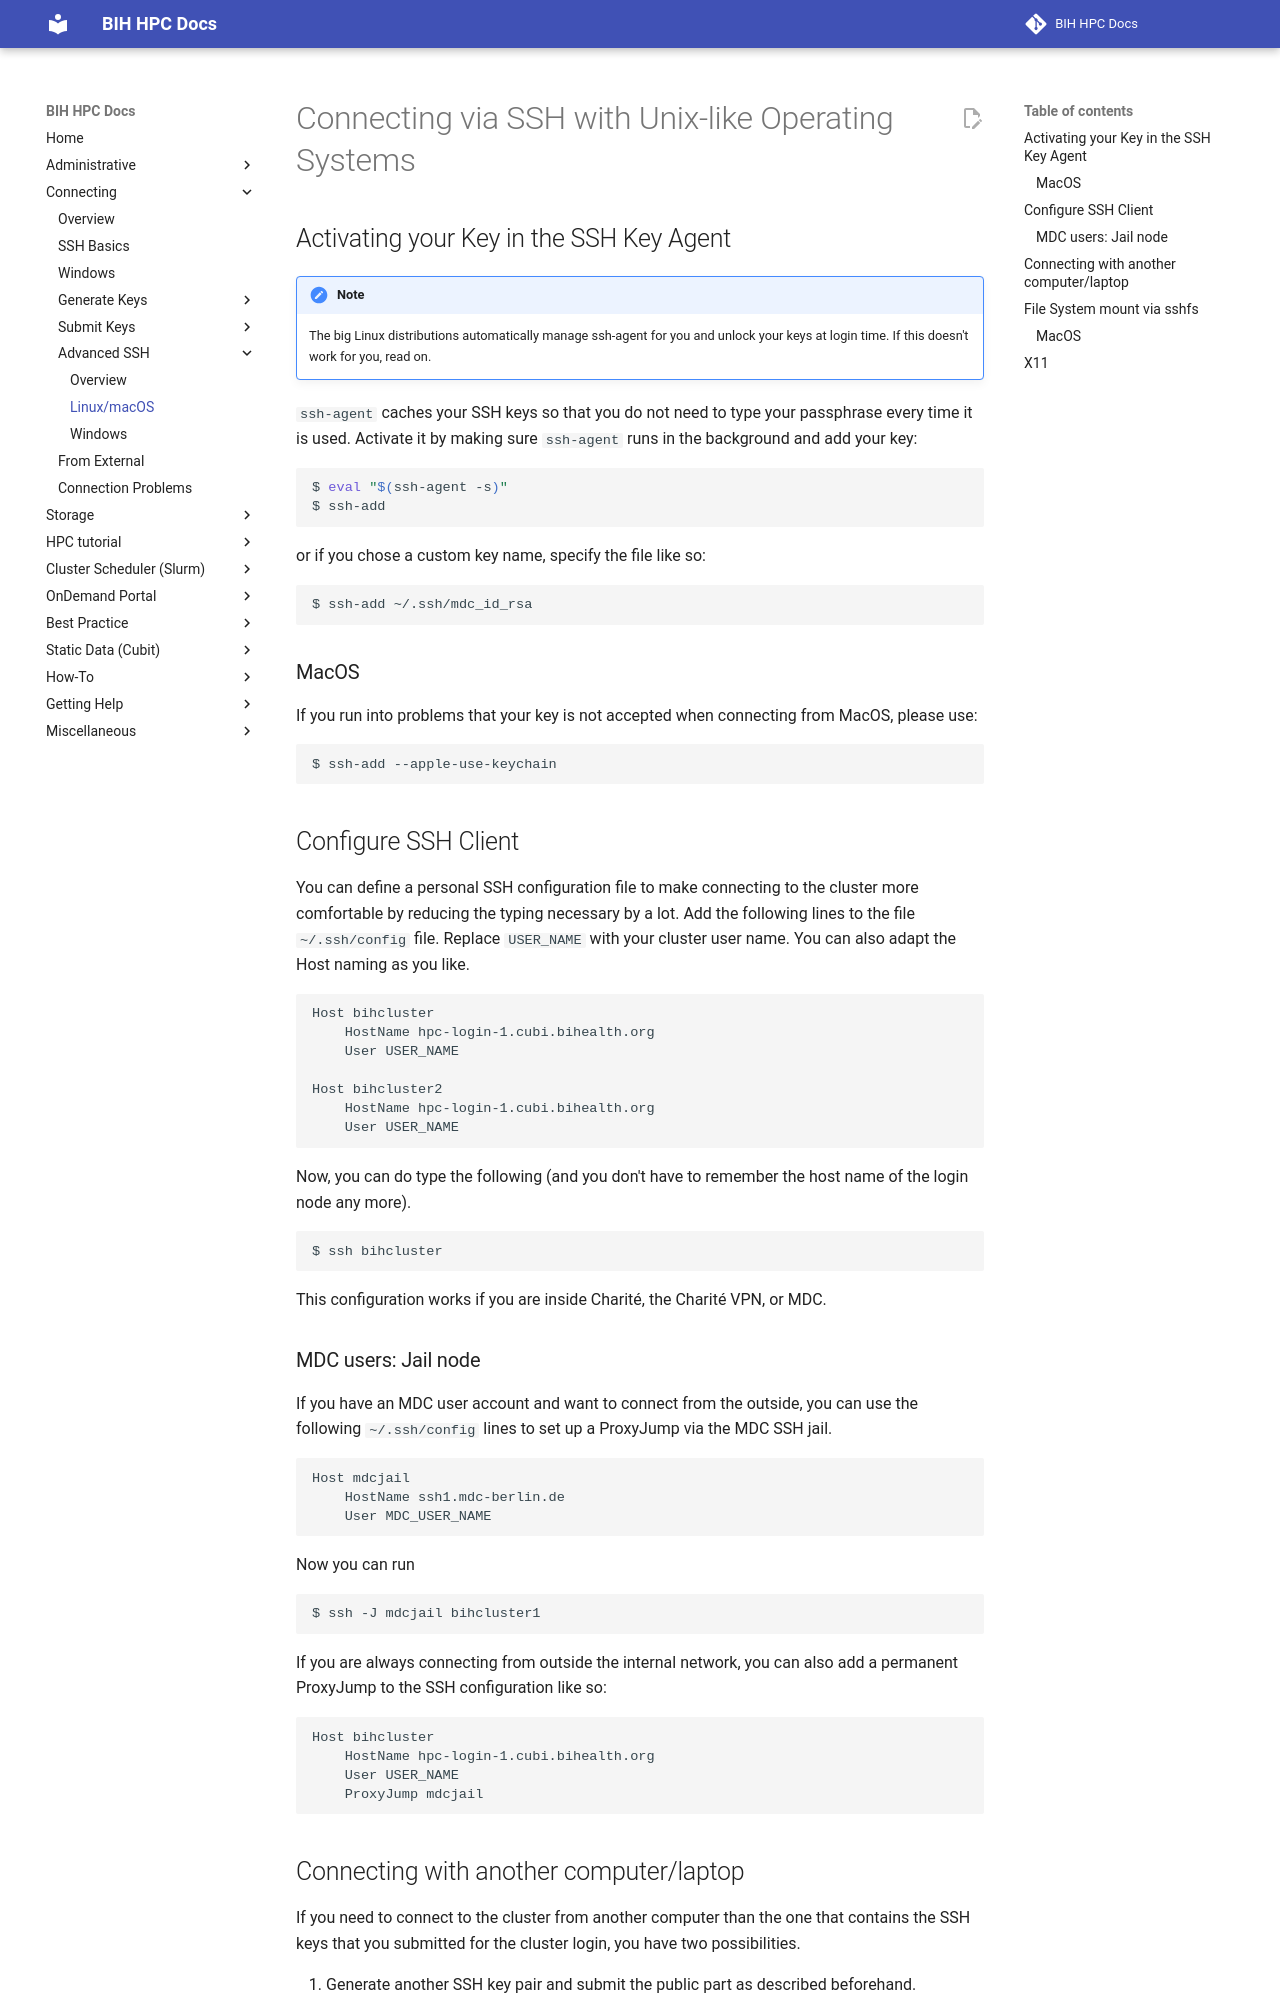

repository: bihealth/bih-cluster · page: connecting/advanced-ssh/unix/index.html · generator: mkdocs

# Connecting via SSH with Unix-like Operating Systems
## Activating your Key in the SSH Key Agent
!!! note
    The big Linux distributions automatically manage ssh-agent for you and unlock your keys at login time.
    If this doesn't work for you, read on.

`ssh-agent` caches your SSH keys so that you do not need to type your passphrase every time it is used.
Activate it by making sure `ssh-agent` runs in the background and add your key:

```bash
$ eval "$(ssh-agent -s)"
$ ssh-add
```

or if you chose a custom key name, specify the file like so:

```bash
$ ssh-add ~/.ssh/mdc_id_rsa
```

### MacOS 
If you run into problems that your key is not accepted when connecting from MacOS,
please use:

```bash
$ ssh-add --apple-use-keychain
```
## Configure SSH Client
You can define a personal SSH configuration file to make connecting to the cluster more comfortable by reducing the typing necessary by a lot.
Add the following lines to the file `~/.ssh/config` file.
Replace `USER_NAME` with your cluster user name.
You can also adapt the Host naming as you like.

```
Host bihcluster
    HostName hpc-login-1.cubi.bihealth.org
    User USER_NAME

Host bihcluster2
    HostName hpc-login-1.cubi.bihealth.org
    User USER_NAME
```

Now, you can do type the following (and you don't have to remember the host name of the login node any more).

```bash
$ ssh bihcluster
```

This configuration works if you are inside Charité, the Charité VPN, or MDC.

### MDC users: Jail node
If you have an MDC user account and want to connect from the outside, you can use the following `~/.ssh/config` lines to set up a ProxyJump via the MDC SSH jail.

```
Host mdcjail
    HostName ssh1.mdc-berlin.de
    User MDC_USER_NAME
```

Now you can run

```bash
$ ssh -J mdcjail bihcluster1
```

If you are always connecting from outside the internal network, you can also add a permanent ProxyJump to the SSH configuration like so:

```
Host bihcluster
    HostName hpc-login-1.cubi.bihealth.org
    User USER_NAME
    ProxyJump mdcjail
```
